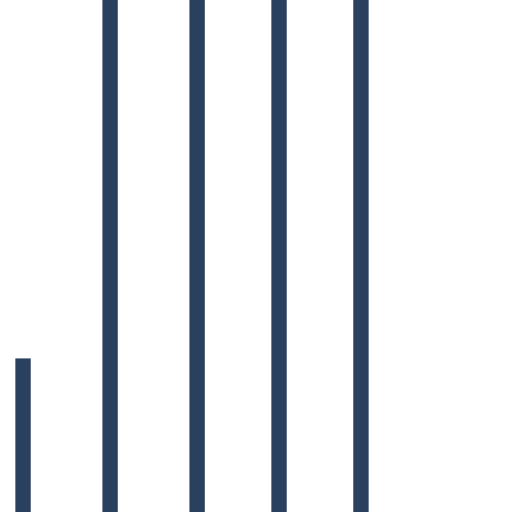
t = 0.00 s
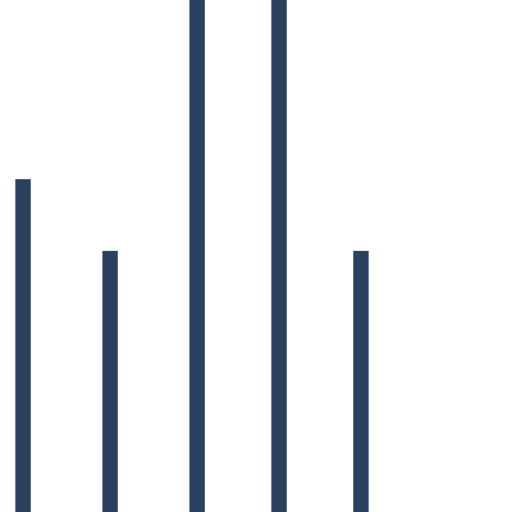
t = 0.25 s
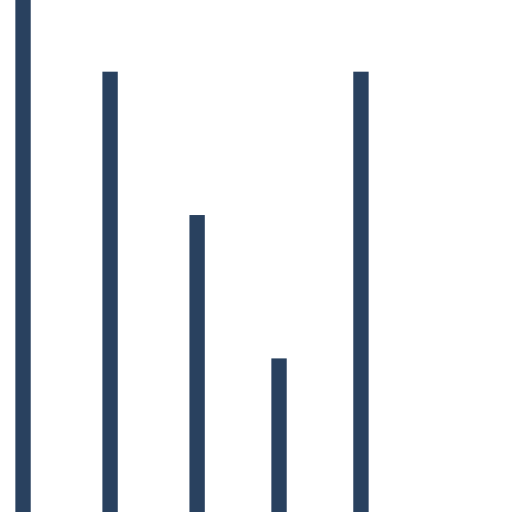
t = 0.50 s
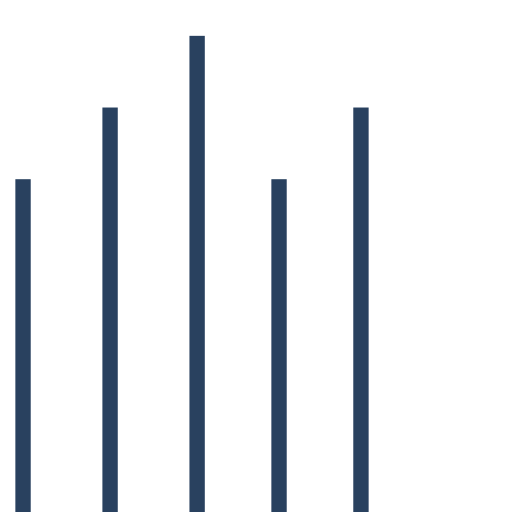
t = 0.75 s
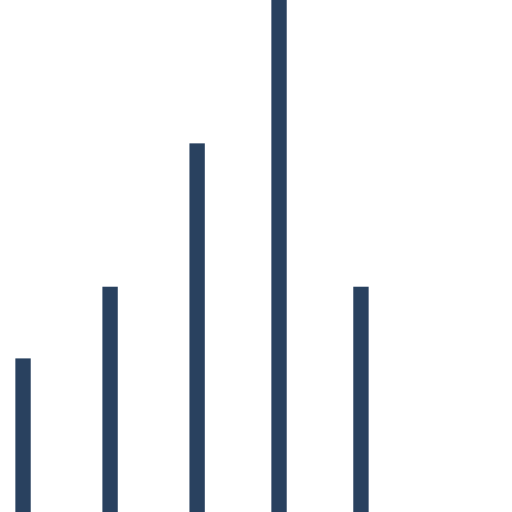
t = 1.00 s
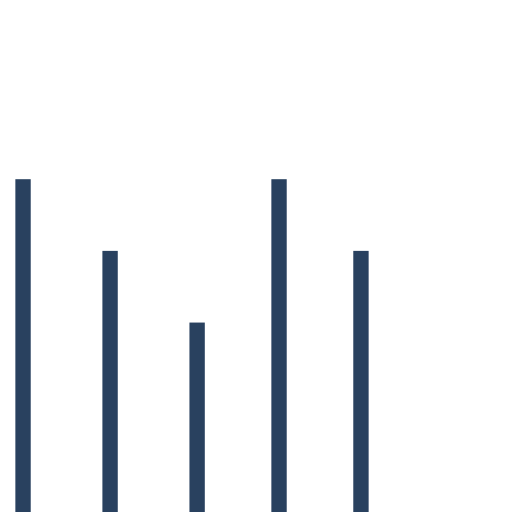
t = 1.25 s

The animated SVG that drew these frames (rendered in a browser with its animation timeline set to each time). Animation: 5 SMIL elements (animate=5); one cycle of 1.50 s, repeats indefinitely.

 <svg version="1.1" id="Layer_1" xmlns="http://www.w3.org/2000/svg" xmlns:xlink="http://www.w3.org/1999/xlink" x="0px" y="0px" viewBox="0 0 100 100" enable-background="new 0 0 100 100" xml:space="preserve">
<rect fill="#29415F" width="3" height="100" transform="translate(0) rotate(180 3 50)">
  <animate attributeName="height" attributeType="XML" dur="1s" values="30; 100; 30" repeatCount="indefinite"/>
</rect>
<rect x="17" fill="#29415F" width="3" height="100" transform="translate(0) rotate(180 20 50)">
  <animate
      attributeName="height"
      attributeType="XML"
      dur="1s"
      values="30; 100; 30"
      repeatCount="indefinite"
      begin="0.1s"/>
</rect>
<rect x="40" fill="#29415F" width="3" height="100" transform="translate(0) rotate(180 40 50)">
  <animate
      attributeName="height"
      attributeType="XML"
      dur="1s"
      values="30; 100; 30"
      repeatCount="indefinite"
      begin="0.3s"/>
</rect>
<rect x="60" fill="#29415F" width="3" height="100" transform="translate(0) rotate(180 58 50)">
  <animate
      attributeName="height"
      attributeType="XML"
      dur="1s"
      values="30; 100; 30"
      repeatCount="indefinite"
      begin="0.5s"/>
</rect>
<rect x="80" fill="#29415F" width="3" height="100" transform="translate(0) rotate(180 76 50)">
  <animate
      attributeName="height"
      attributeType="XML"
      dur="1s"
      values="30; 100; 30"
      repeatCount="indefinite"
      begin="0.1s"/>
</rect>
</svg>
